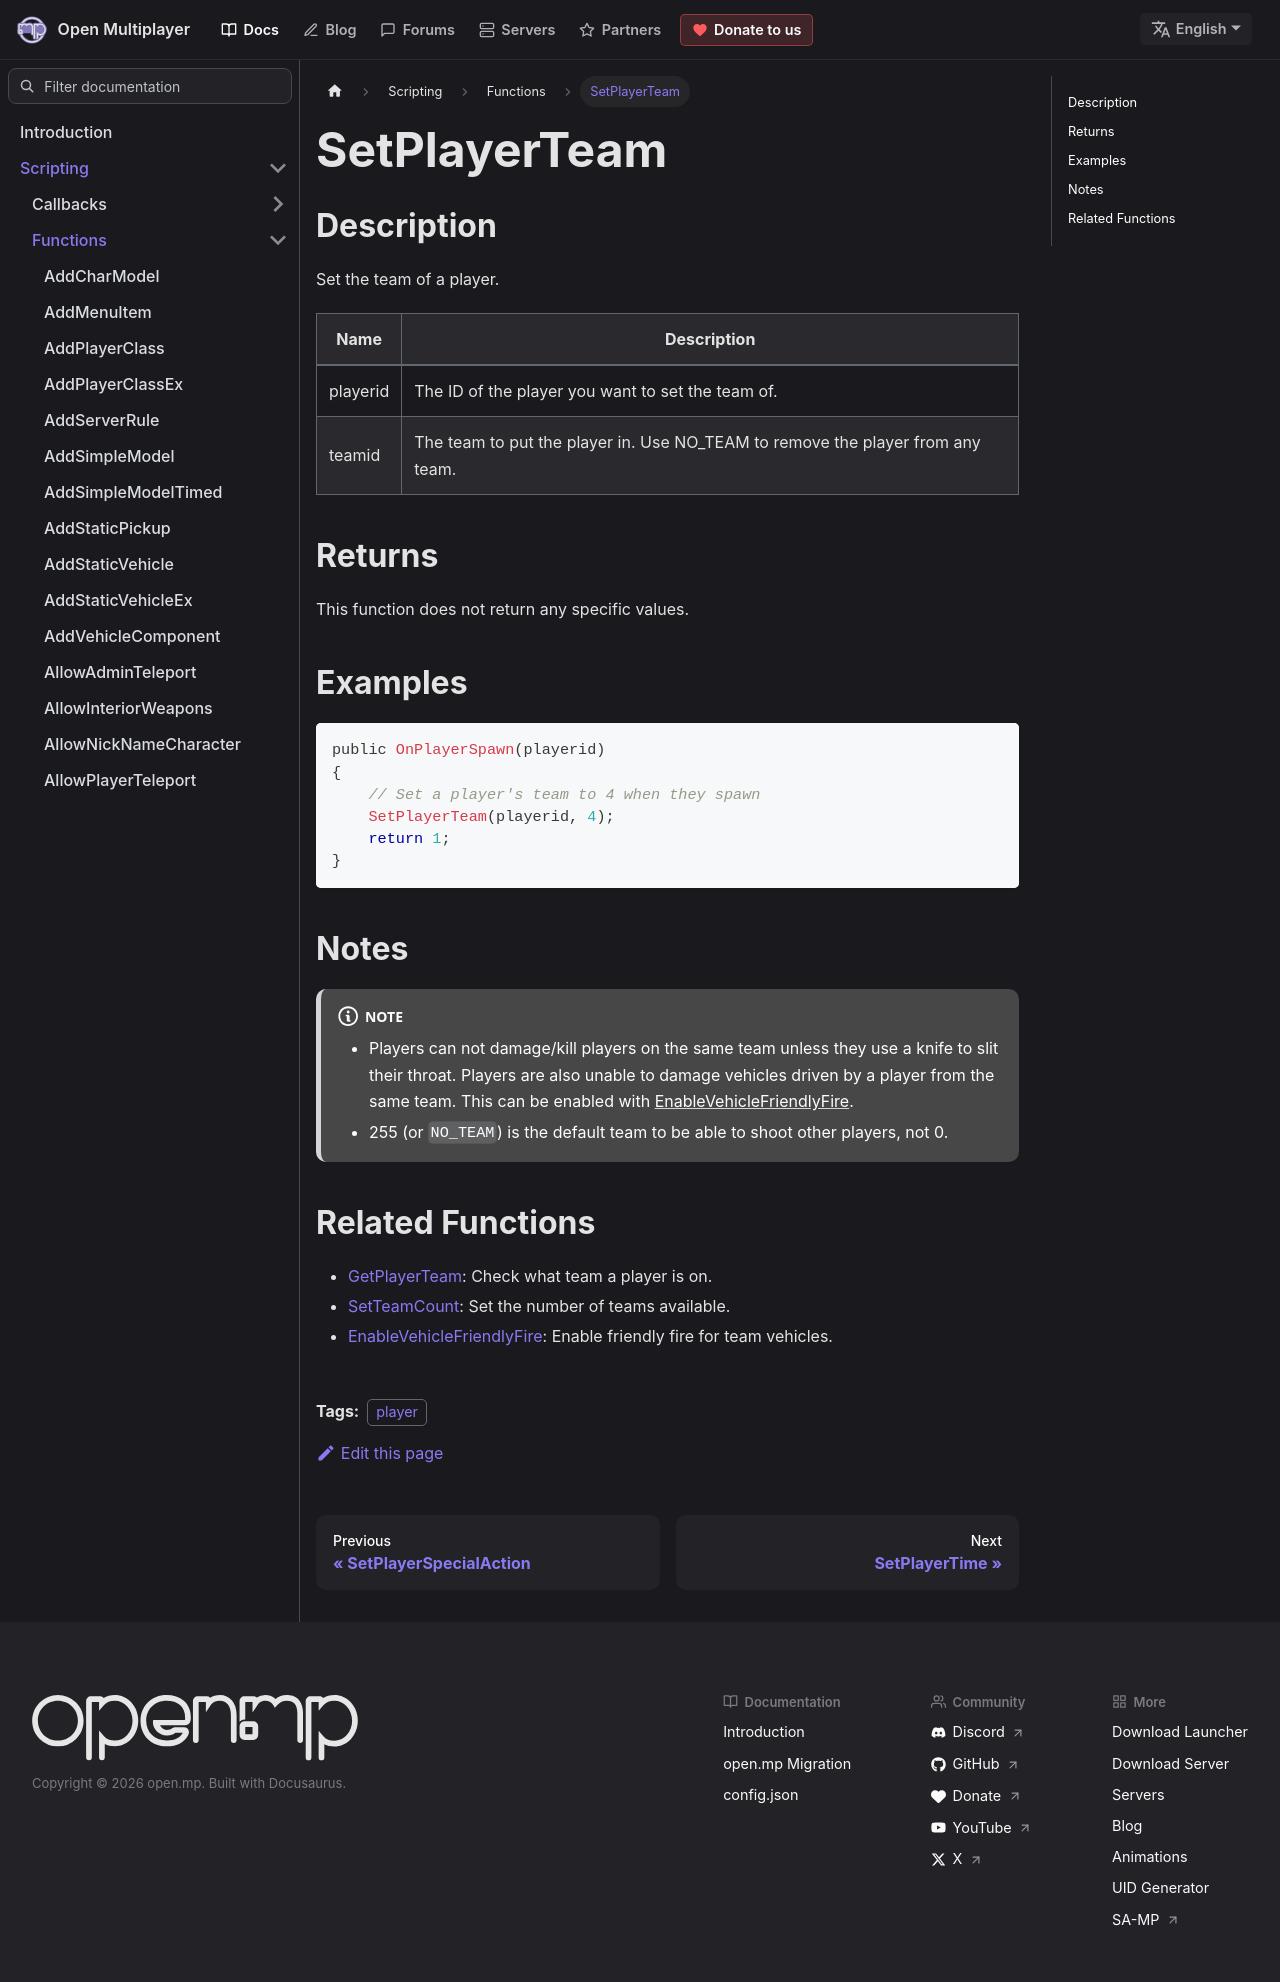

repository: openmultiplayer/web · page: docs/scripting/functions/SetPlayerTeam.html · generator: docusaurus

---
title: SetPlayerTeam
sidebar_label: SetPlayerTeam
description: Set the team of a player.
tags: ["player"]
---

## Description

Set the team of a player.

| Name     | Description                                                                    |
| -------- | ------------------------------------------------------------------------------ |
| playerid | The ID of the player you want to set the team of.                              |
| teamid   | The team to put the player in. Use NO_TEAM to remove the player from any team. |

## Returns

This function does not return any specific values.

## Examples

```c
public OnPlayerSpawn(playerid)
{
    // Set a player's team to 4 when they spawn
    SetPlayerTeam(playerid, 4);
    return 1;
}
```

## Notes

:::note

- Players can not damage/kill players on the same team unless they use a knife to slit their throat. Players are also unable to damage vehicles driven by a player from the same team. This can be enabled with [EnableVehicleFriendlyFire](EnableVehicleFriendlyFire).
- 255 (or `NO_TEAM`) is the default team to be able to shoot other players, not 0.

:::

## Related Functions

- [GetPlayerTeam](GetPlayerTeam): Check what team a player is on.
- [SetTeamCount](SetTeamCount): Set the number of teams available.
- [EnableVehicleFriendlyFire](EnableVehicleFriendlyFire): Enable friendly fire for team vehicles.
